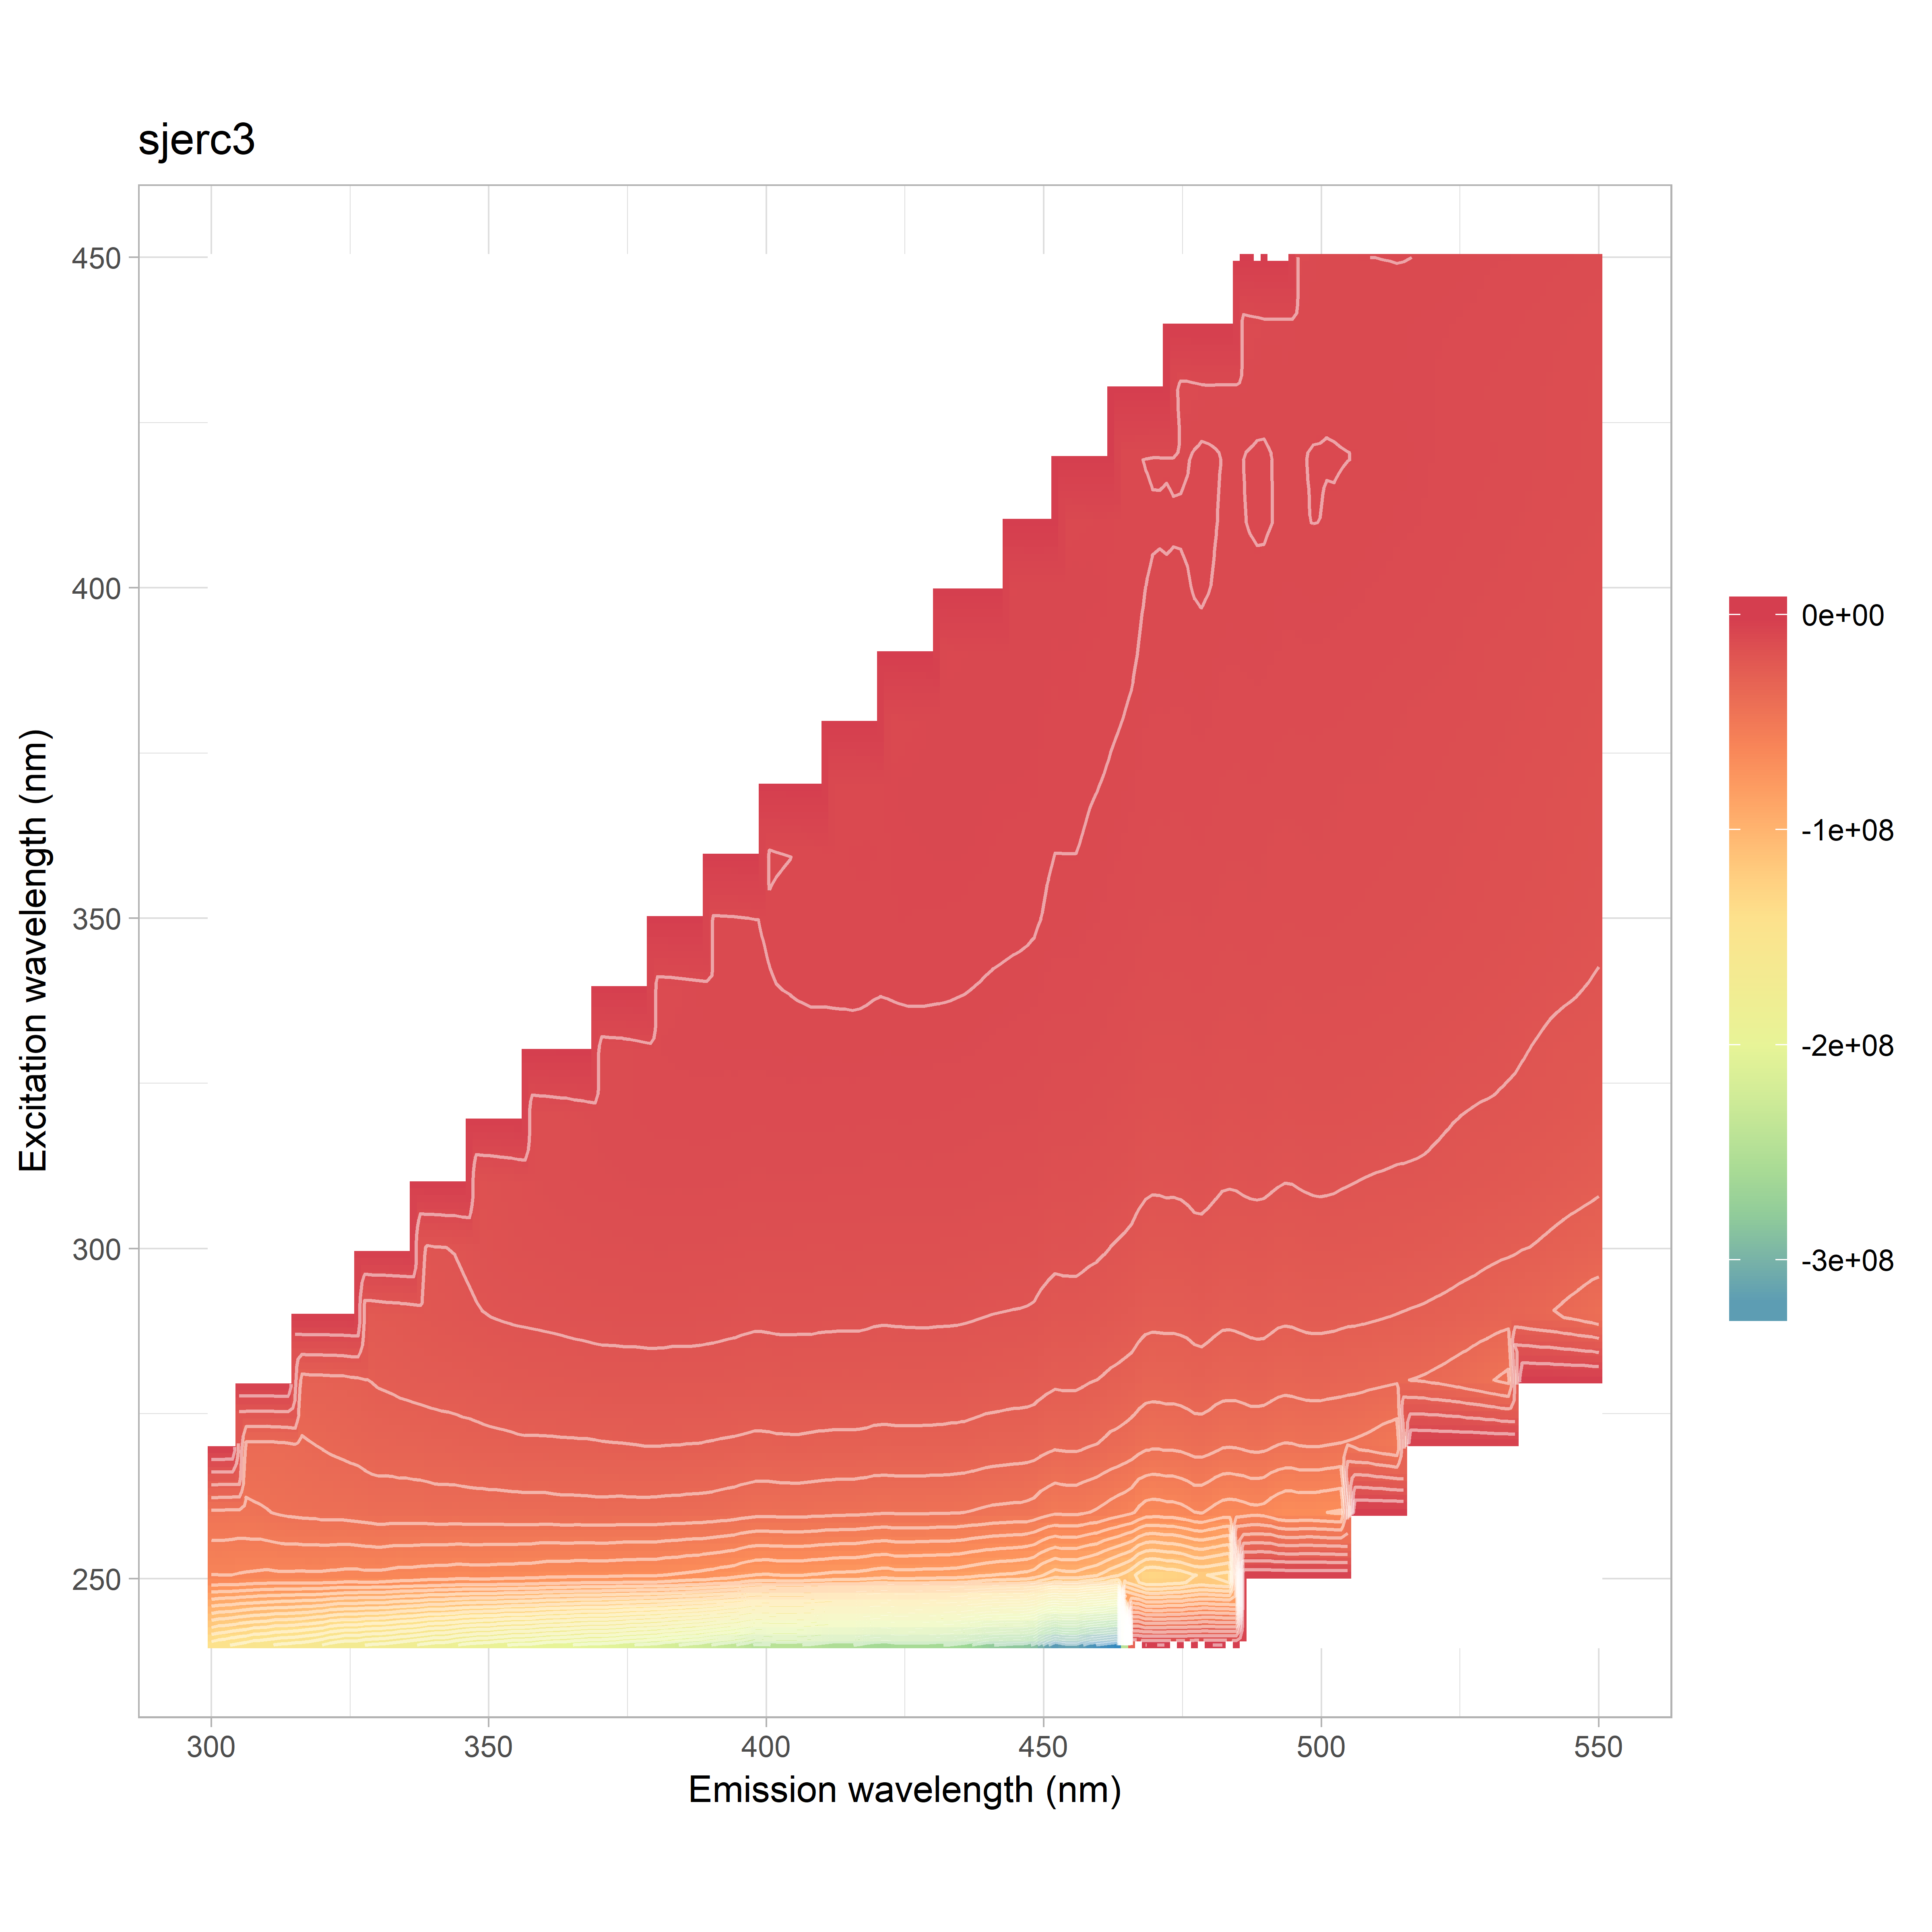

Source data for this figure (header and first rows):
, 240, 250, 260, 270, 280, 290, 300, 310, 320, 330, 340, 350, 360, 370, 380, 390, 400, 410, 420, 430, 440, 450
300, -139981398, -60562328, -44017473, -37330376, -34994337, 0, 0, 0, 0, 0, 0, 0, 0, 0, 0, 0, 0, 0, 0, 0, 0, 0
302, -142534758, -60268590, -44303524, -36953266, -33631190, -42968736, 0, 0, 0, 0, 0, 0, 0, 0, 0, 0, 0, 0, 0, 0, 0, 0
304, -144998467, -60370892, -44587741, -36850522, -32896011, -37858176, 0, 0, 0, 0, 0, 0, 0, 0, 0, 0, 0, 0, 0, 0, 0, 0
306, -147283100, -61076380, -44407850, -36496774, -32509325, -34598586, 0, 0, 0, 0, 0, 0, 0, 0, 0, 0, 0, 0, 0, 0, 0, 0
308, -150150333, -61443689, -43624553, -36701008, -31595591, -32107080, 0, 0, 0, 0, 0, 0, 0, 0, 0, 0, 0, 0, 0, 0, 0, 0
310, -151255153, -62096273, -42798042, -36810658, -30923484, -30441507, 0, 0, 0, 0, 0, 0, 0, 0, 0, 0, 0, 0, 0, 0, 0, 0
312, -153686427, -61577721, -41795240, -36417000, -29837883, -28841008, -36969856, 0, 0, 0, 0, 0, 0, 0, 0, 0, 0, 0, 0, 0, 0, 0
314, -154754562, -61625656, -41177171, -35941103, -28746212, -27685930, -32471215, 0, 0, 0, 0, 0, 0, 0, 0, 0, 0, 0, 0, 0, 0, 0
316, -156280186, -62023123, -40754926, -35261478, -28387637, -26793664, -29444671, 0, 0, 0, 0, 0, 0, 0, 0, 0, 0, 0, 0, 0, 0, 0
318, -158207339, -61648688, -40635258, -34356125, -27874227, -26177973, -27208460, 0, 0, 0, 0, 0, 0, 0, 0, 0, 0, 0, 0, 0, 0, 0
320, -161097746, -61950184, -40087730, -33645658, -27763020, -25226051, -25579653, 0, 0, 0, 0, 0, 0, 0, 0, 0, 0, 0, 0, 0, 0, 0
322, -165103705, -62285346, -39985866, -32905354, -27531783, -24236186, -24118011, -29279825, 0, 0, 0, 0, 0, 0, 0, 0, 0, 0, 0, 0, 0, 0
324, -167485554, -62836987, -39965962, -32338054, -27356168, -23266400, -23139653, -26525101, 0, 0, 0, 0, 0, 0, 0, 0, 0, 0, 0, 0, 0, 0
326, -167322061, -62897052, -39399645, -31860049, -26753235, -22529721, -22221438, -24249770, 0, 0, 0, 0, 0, 0, 0, 0, 0, 0, 0, 0, 0, 0
328, -170101742, -62397899, -38869843, -30966438, -25680805, -21830030, -21483872, -22340356, 0, 0, 0, 0, 0, 0, 0, 0, 0, 0, 0, 0, 0, 0
330, -171076128, -62542456, -38134744, -30499452, -24773335, -21203430, -20510304, -20746366, 0, 0, 0, 0, 0, 0, 0, 0, 0, 0, 0, 0, 0, 0
332, -172472069, -62938612, -38403008, -30388941, -24341868, -20905168, -19903941, -19736465, -22042900, 0, 0, 0, 0, 0, 0, 0, 0, 0, 0, 0, 0, 0
334, -175154292, -63970874, -38143324, -30120802, -23766323, -20503299, -19068165, -18854166, -21118329, 0, 0, 0, 0, 0, 0, 0, 0, 0, 0, 0, 0, 0
336, -176698134, -63794602, -38171287, -29868143, -23369694, -20097414, -18541901, -18128617, -19889827, 0, 0, 0, 0, 0, 0, 0, 0, 0, 0, 0, 0, 0
338, -179266479, -64407266, -38099311, -29545953, -23059476, -19490409, -18055251, -17471750, -18738050, 0, 0, 0, 0, 0, 0, 0, 0, 0, 0, 0, 0, 0
340, -182471975, -64812898, -37757157, -29082623, -22780812, -18910705, -17536092, -16947286, -17705030, 0, 0, 0, 0, 0, 0, 0, 0, 0, 0, 0, 0, 0
342, -182434752, -65013217, -37622815, -28707834, -22622078, -18471988, -17335850, -16446803, -16839941, -17050235, 0, 0, 0, 0, 0, 0, 0, 0, 0, 0, 0, 0
344, -186026477, -65440556, -37928474, -28484726, -22340680, -17994283, -16817786, -15827643, -16000708, -17008550, 0, 0, 0, 0, 0, 0, 0, 0, 0, 0, 0, 0
346, -188568998, -65417123, -37633650, -28046344, -22168940, -17647911, -16286187, -15246083, -15369877, -16294669, 0, 0, 0, 0, 0, 0, 0, 0, 0, 0, 0, 0
348, -190606909, -65103496, -37593118, -27732056, -21632684, -17192095, -15630948, -14717235, -14704152, -15487636, 0, 0, 0, 0, 0, 0, 0, 0, 0, 0, 0, 0
350, -191281064, -65277682, -37458249, -27323257, -21266672, -16832185, -15095627, -14267041, -14237032, -14687151, 0, 0, 0, 0, 0, 0, 0, 0, 0, 0, 0, 0
352, -193427436, -65562495, -37478649, -27113042, -20967081, -16589757, -14665585, -13931457, -13808921, -14037586, -12789548, 0, 0, 0, 0, 0, 0, 0, 0, 0, 0, 0
354, -195900895, -65720398, -37278207, -26870288, -20591739, -16357821, -14358587, -13481270, -13282961, -13409345, -13141700, 0, 0, 0, 0, 0, 0, 0, 0, 0, 0, 0
356, -196050614, -66137353, -37185798, -26487916, -20295883, -16229808, -14028737, -13020990, -12838429, -12926305, -12992949, 0, 0, 0, 0, 0, 0, 0, 0, 0, 0, 0
358, -197579244, -66369982, -37183534, -26536831, -20191550, -16069388, -13821752, -12605440, -12513079, -12563358, -12707196, 0, 0, 0, 0, 0, 0, 0, 0, 0, 0, 0
360, -199927859, -67192000, -37244427, -26534238, -20076974, -15909029, -13620766, -12262173, -12247823, -12298649, -12334163, 0, 0, 0, 0, 0, 0, 0, 0, 0, 0, 0
362, -201059053, -67335447, -36935650, -26427817, -19927628, -15760166, -13430426, -11944864, -12005131, -12090014, -11968876, -9993704, 0, 0, 0, 0, 0, 0, 0, 0, 0, 0
364, -202348445, -67586264, -36705214, -26382237, -19760182, -15560309, -13254725, -11734797, -11708211, -11741627, -11600057, -10756694, 0, 0, 0, 0, 0, 0, 0, 0, 0, 0
366, -204440025, -67955605, -36696804, -26289099, -19515384, -15394504, -13084783, -11506254, -11276591, -11352481, -11207594, -10868443, 0, 0, 0, 0, 0, 0, 0, 0, 0, 0
368, -206022087, -67995620, -36535248, -26278294, -19427763, -15240292, -13055864, -11367830, -10856134, -11066425, -10862542, -10756745, 0, 0, 0, 0, 0, 0, 0, 0, 0, 0
370, -206083820, -67910628, -36338151, -26082848, -19173027, -15111547, -12872641, -11166932, -10495044, -10762196, -10642654, -10521198, 0, 0, 0, 0, 0, 0, 0, 0, 0, 0
372, -207600153, -68299361, -36459478, -25939525, -19156151, -15028123, -12819501, -11065256, -10263499, -10576898, -10505031, -10374101, -7869805, 0, 0, 0, 0, 0, 0, 0, 0, 0
374, -209785032, -68665188, -36661522, -25795796, -19111307, -14971725, -12756791, -10941922, -10128613, -10382637, -10381364, -10146868, -8986080, 0, 0, 0, 0, 0, 0, 0, 0, 0
376, -211898065, -68693278, -36507613, -25660652, -19057540, -14895363, -12623219, -10804395, -10043329, -10103014, -10136350, -9881193, -9382175, 0, 0, 0, 0, 0, 0, 0, 0, 0
378, -213287876, -69061889, -36498817, -25451994, -19128110, -14801002, -12525096, -10760386, -9885952, -9703025, -9823853, -9604735, -9431368, 0, 0, 0, 0, 0, 0, 0, 0, 0
380, -214967394, -68882708, -36599510, -25333688, -19011758, -14803465, -12403019, -10708151, -9770886, -9370287, -9593754, -9426610, -9378366, 0, 0, 0, 0, 0, 0, 0, 0, 0
382, -218049132, -69900253, -36927631, -25516978, -19095817, -14836261, -12452438, -10701413, -9721448, -9197646, -9500672, -9376525, -9333767, -5718257, 0, 0, 0, 0, 0, 0, 0, 0
384, -220256509, -70438268, -36933771, -25526693, -19277717, -14849495, -12455129, -10720286, -9649727, -9128255, -9378170, -9344636, -9268917, -7555147, 0, 0, 0, 0, 0, 0, 0, 0
386, -222774957, -71326533, -37234912, -25762369, -19194171, -14952402, -12551571, -10679382, -9636024, -9093738, -9198503, -9266056, -9195197, -8300553, 0, 0, 0, 0, 0, 0, 0, 0
388, -225036229, -72011749, -37268567, -25788553, -19147734, -15064076, -12599687, -10684375, -9572770, -9095499, -8975723, -9140089, -9057299, -8622403, 0, 0, 0, 0, 0, 0, 0, 0
390, -228731855, -72907655, -37537669, -26068380, -19292476, -15190775, -12606943, -10726026, -9625374, -9066337, -8755386, -8971230, -8936458, -8742164, 0, 0, 0, 0, 0, 0, 0, 0
392, -232616952, -74143251, -38049594, -26312997, -19344669, -15410820, -12695397, -10765466, -9647949, -9052256, -8575543, -8908544, -8904099, -8797045, -4220314, 0, 0, 0, 0, 0, 0, 0
394, -236062792, -75149547, -38544499, -26524650, -19525019, -15515852, -12798340, -10847510, -9744709, -8997883, -8537967, -8822303, -8914256, -8797154, -6582181, 0, 0, 0, 0, 0, 0, 0
396, -240870671, -77263473, -39337707, -26806761, -19799905, -15768016, -12973245, -10982376, -9788131, -9019829, -8578086, -8708332, -8915017, -8719473, -7361525, 0, 0, 0, 0, 0, 0, 0
398, -247183286, -78898846, -39997410, -27224643, -19935251, -15956400, -13123945, -11058129, -9885208, -9019678, -8585808, -8537868, -8859800, -8699775, -7814820, 0, 0, 0, 0, 0, 0, 0
400, -246719196, -79171689, -40233467, -27144505, -20023481, -15857892, -13120978, -11063549, -9811616, -9003036, -8577418, -8335342, -8790640, -8655546, -8153574, 0, 0, 0, 0, 0, 0, 0
402, -244538709, -78478187, -39924952, -26852489, -19872592, -15739186, -13044039, -11015761, -9743708, -8979898, -8469351, -8141819, -8665713, -8622782, -8312897, -3627696, 0, 0, 0, 0, 0, 0
404, -244509642, -78288331, -39792786, -26790341, -19789500, -15683071, -13136420, -10951778, -9714727, -8908432, -8400309, -8025799, -8553347, -8638097, -8360181, -6215200, 0, 0, 0, 0, 0, 0
406, -245435026, -78121811, -39742198, -26702426, -19972592, -15659046, -13186535, -10986421, -9712521, -8922813, -8313167, -7946883, -8380140, -8603866, -8314339, -6992553, 0, 0, 0, 0, 0, 0
408, -247266215, -78945174, -40172290, -26942988, -20042150, -15657725, -13276571, -11044014, -9721688, -8906589, -8256750, -7946183, -8183756, -8514939, -8232738, -7393909, 0, 0, 0, 0, 0, 0
410, -250764821, -79547627, -40453907, -27139623, -20136966, -15820564, -13272165, -11072864, -9724157, -8899866, -8261246, -7899856, -7981060, -8416168, -8152439, -7648077, 0, 0, 0, 0, 0, 0
412, -253758974, -80237195, -40712349, -27266459, -20207995, -15845375, -13292891, -11172128, -9796297, -8901813, -8241020, -7949930, -7825760, -8327661, -8148978, -7796400, -3370775, 0, 0, 0, 0, 0
414, -253854568, -80473630, -40908824, -27235530, -20295485, -15880665, -13218404, -11160167, -9806804, -8895326, -8233776, -7862094, -7764554, -8247443, -8176280, -7878144, -5600074, 0, 0, 0, 0, 0
416, -254342407, -80407811, -40813333, -27242463, -20203388, -15855153, -13189497, -11139346, -9760095, -8870059, -8225439, -7797549, -7697859, -8088480, -8152312, -7853184, -6443605, 0, 0, 0, 0, 0
418, -259162390, -81643102, -41360238, -27499283, -20305817, -16012069, -13298392, -11277750, -9868986, -8911526, -8278638, -7791041, -7685574, -7948315, -8152793, -7849526, -6892617, 0, 0, 0, 0, 0
... 66 more rows
